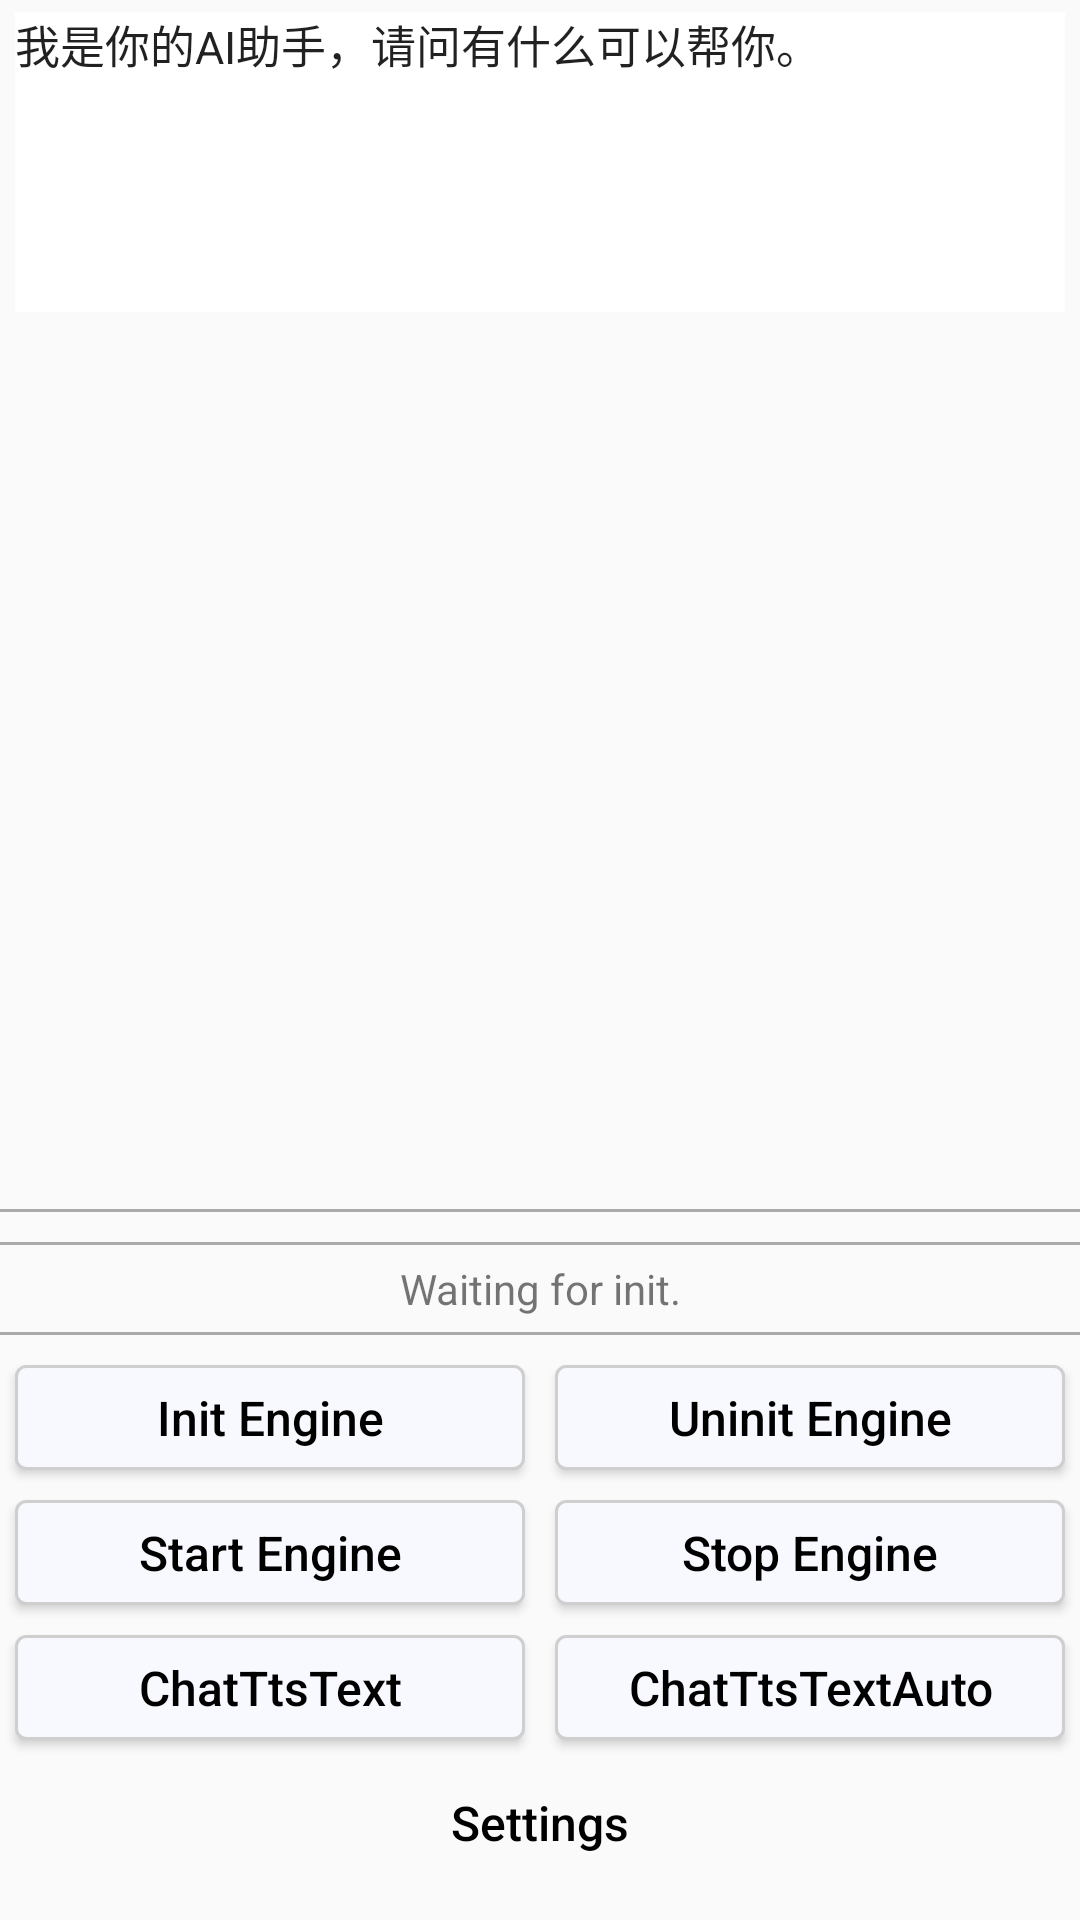

Android layout source for this screen:
<!-- AndroidManifest.xml: activity theme AppTheme.NoActionBar -->
<!-- res/layout/activity_dialog_delegate.xml -->
<?xml version="1.0" encoding="utf-8"?>
<androidx.coordinatorlayout.widget.CoordinatorLayout xmlns:android="http://schemas.android.com/apk/res/android"
    xmlns:tools="http://schemas.android.com/tools"
    android:id="@+id/activity_avatar"
    android:layout_width="match_parent"
    android:layout_height="match_parent"
    tools:context=".DialogActivity">

    <LinearLayout
        android:layout_width="match_parent"
        android:layout_height="match_parent"
        android:layout_marginTop="2dp"
        android:layout_marginBottom="10dp"
        android:gravity="bottom"
        android:orientation="vertical"
        tools:ignore="UselessParent">
        <EditText
            android:id="@+id/hello_edit_text"
            android:layout_width="match_parent"
            android:layout_height="100dp"
            android:layout_marginLeft="5dp"
            android:layout_marginTop="2dp"
            android:layout_marginRight="5dp"
            android:background="@android:color/background_light"
            android:focusable="true"
            android:focusableInTouchMode="true"
            android:gravity="top"
            android:text="@string/dialog_hello_text"
            android:inputType="textMultiLine|text"
            android:textSize="15sp"
            tools:targetApi="o" />

        <TextView
            android:id="@+id/result_text"
            style="@android:style/Widget.DeviceDefault.TextView"
            android:layout_width="match_parent"
            android:layout_height="0dp"
            android:layout_weight="1"
            android:layout_marginLeft="5dp"
            android:layout_marginTop="2dp"
            android:layout_marginRight="5dp"
            android:layout_marginBottom="2dp"
            android:layout_gravity="center"
            android:gravity="bottom"
            android:scrollbars="vertical"
            android:textAllCaps="false" />

        <View
            android:layout_width="match_parent"
            android:layout_height="1dp"
            android:layout_marginTop="5dp"
            android:layout_marginBottom="5dp"
            android:background="@android:color/darker_gray" />

        <View
            android:layout_width="match_parent"
            android:layout_height="1dp"
            android:layout_marginTop="5dp"
            android:layout_marginBottom="5dp"
            android:background="@android:color/darker_gray" />

        <TextView
            android:id="@+id/engine_status"
            style="@android:style/Widget.DeviceDefault.TextView"
            android:layout_width="match_parent"
            android:layout_height="wrap_content"
            android:layout_gravity="center"
            android:gravity="center"
            android:singleLine="true"
            android:text="@string/hint_waiting_init"
            android:textAllCaps="false" />

        <View
            android:layout_width="match_parent"
            android:layout_height="1dp"
            android:layout_marginTop="5dp"
            android:layout_marginBottom="5dp"
            android:background="@android:color/darker_gray" />

        <LinearLayout
            android:layout_width="match_parent"
            android:layout_height="wrap_content"
            android:orientation="horizontal">

            <Button
                android:id="@+id/init_engine_button"
                android:layout_width="0dp"
                android:layout_height="35dp"
                android:layout_marginLeft="5dp"
                android:layout_marginTop="5dp"
                android:layout_marginRight="5dp"
                android:layout_marginBottom="5dp"
                android:layout_weight="1"
                android:background="@drawable/btn_active_background"
                android:text="@string/init_engine_title"
                android:textAllCaps="false"
                android:textColor="@color/colorBlack"
                android:textSize="16sp"
                tools:ignore="ButtonStyle" />

            <Button
                android:id="@+id/uninit_engine_button"
                android:layout_width="0dp"
                android:layout_height="35dp"
                android:layout_marginLeft="5dp"
                android:layout_marginTop="5dp"
                android:layout_marginRight="5dp"
                android:layout_marginBottom="5dp"
                android:layout_weight="1"
                android:background="@drawable/btn_active_background"
                android:text="@string/uninit_engine_title"
                android:textAllCaps="false"
                android:textColor="@color/colorBlack"
                android:textSize="16sp"
                tools:ignore="ButtonStyle" />

        </LinearLayout>

        <LinearLayout
            android:layout_width="match_parent"
            android:layout_height="wrap_content"
            android:orientation="horizontal">

            <Button
                android:id="@+id/start_engin_button"
                android:layout_width="0dp"
                android:layout_height="35dp"
                android:layout_marginLeft="5dp"
                android:layout_marginTop="5dp"
                android:layout_marginRight="5dp"
                android:layout_marginBottom="5dp"
                android:layout_weight="1"
                android:background="@drawable/btn_active_background"
                android:text="@string/start_engine_title"
                android:textAllCaps="false"
                android:textColor="@color/colorBlack"
                android:textSize="16sp"
                tools:ignore="ButtonStyle" />

            <Button
                android:id="@+id/stop_button"
                android:layout_width="0dp"
                android:layout_height="35dp"
                android:layout_marginLeft="5dp"
                android:layout_marginTop="5dp"
                android:layout_marginRight="5dp"
                android:layout_marginBottom="5dp"
                android:layout_weight="1"
                android:background="@drawable/btn_active_background"
                android:text="@string/stop_engine_title"
                android:textAllCaps="false"
                android:textColor="@color/colorBlack"
                android:textSize="16sp"
                tools:ignore="ButtonStyle" />

        </LinearLayout>

        <LinearLayout
            android:layout_width="match_parent"
            android:layout_height="wrap_content"
            android:orientation="horizontal">

            <Button
                android:id="@+id/chat_tts_text_button"
                android:layout_width="0dp"
                android:layout_height="35dp"
                android:layout_marginLeft="5dp"
                android:layout_marginTop="5dp"
                android:layout_marginRight="5dp"
                android:layout_marginBottom="5dp"
                android:layout_weight="1"
                android:background="@drawable/btn_active_background"
                android:text="@string/chat_tts_text_title"
                android:textAllCaps="false"
                android:textColor="@color/colorBlack"
                android:textSize="16sp"
                tools:ignore="ButtonStyle" />

            <Button
                android:id="@+id/chat_tts_text_auto_button"
                android:layout_width="0dp"
                android:layout_height="35dp"
                android:layout_marginLeft="5dp"
                android:layout_marginTop="5dp"
                android:layout_marginRight="5dp"
                android:layout_marginBottom="5dp"
                android:layout_weight="1"
                android:background="@drawable/btn_active_background"
                android:text="@string/chat_tts_text_auto_title"
                android:textAllCaps="false"
                android:textColor="@color/colorBlack"
                android:textSize="16sp"
                tools:ignore="ButtonStyle" />

        </LinearLayout>

        <LinearLayout
            android:layout_width="match_parent"
            android:layout_height="wrap_content"
            android:orientation="horizontal">

            <Button
                android:id="@+id/engine_config"
                android:layout_width="0dp"
                android:layout_height="35dp"
                android:layout_marginLeft="5dp"
                android:layout_marginTop="5dp"
                android:layout_marginRight="5dp"
                android:layout_marginBottom="5dp"
                android:layout_weight="1"
                android:background="@drawable/btn_setting_background"
                android:drawableEnd="@mipmap/settings"
                android:drawableRight="@mipmap/settings"
                android:keepScreenOn="true"
                android:text="@string/config_engine_title"
                android:textAllCaps="false"
                android:textColor="@color/colorBlack"
                android:textSize="16sp"
                tools:ignore="ButtonStyle" />

        </LinearLayout>

    </LinearLayout>
</androidx.coordinatorlayout.widget.CoordinatorLayout>
<!-- resources referenced by this layout -->
<resources>
  <color name="colorBlack">#000000</color>
  <!-- drawable btn_active_background (drawable) -->
  <?xml version="1.0" encoding="utf-8"?>
  <shape xmlns:android="http://schemas.android.com/apk/res/android">
      <solid android:color="@color/colorWhite" />
      <corners
          android:bottomLeftRadius="10px"
          android:bottomRightRadius="10px"
          android:topLeftRadius="10px"
          android:topRightRadius="10px" />
  
      <stroke
          android:width="1dp"
          android:color="@color/colorPrimaryDark" />
  </shape>
  <string name="chat_tts_text_auto_title">ChatTtsTextAuto</string>
  <string name="chat_tts_text_title">ChatTtsText</string>
  <string name="config_engine_title">Settings</string>
  <string name="dialog_hello_text">我是你的AI助手，请问有什么可以帮你。</string>
  <string name="hint_waiting_init">Waiting for init.</string>
  <string name="init_engine_title">Init Engine</string>
  <string name="start_engine_title">Start Engine</string>
  <string name="stop_engine_title">Stop Engine</string>
  <string name="uninit_engine_title">Uninit Engine</string>
  <style name="AppTheme.NoActionBar">
          <item name="windowActionBar">false</item>
          <item name="windowNoTitle">true</item>
      </style>
  <color name="colorWhite">#F8F8FF</color>
  <color name="colorPrimaryDark">#CFCFCF</color>
</resources>
